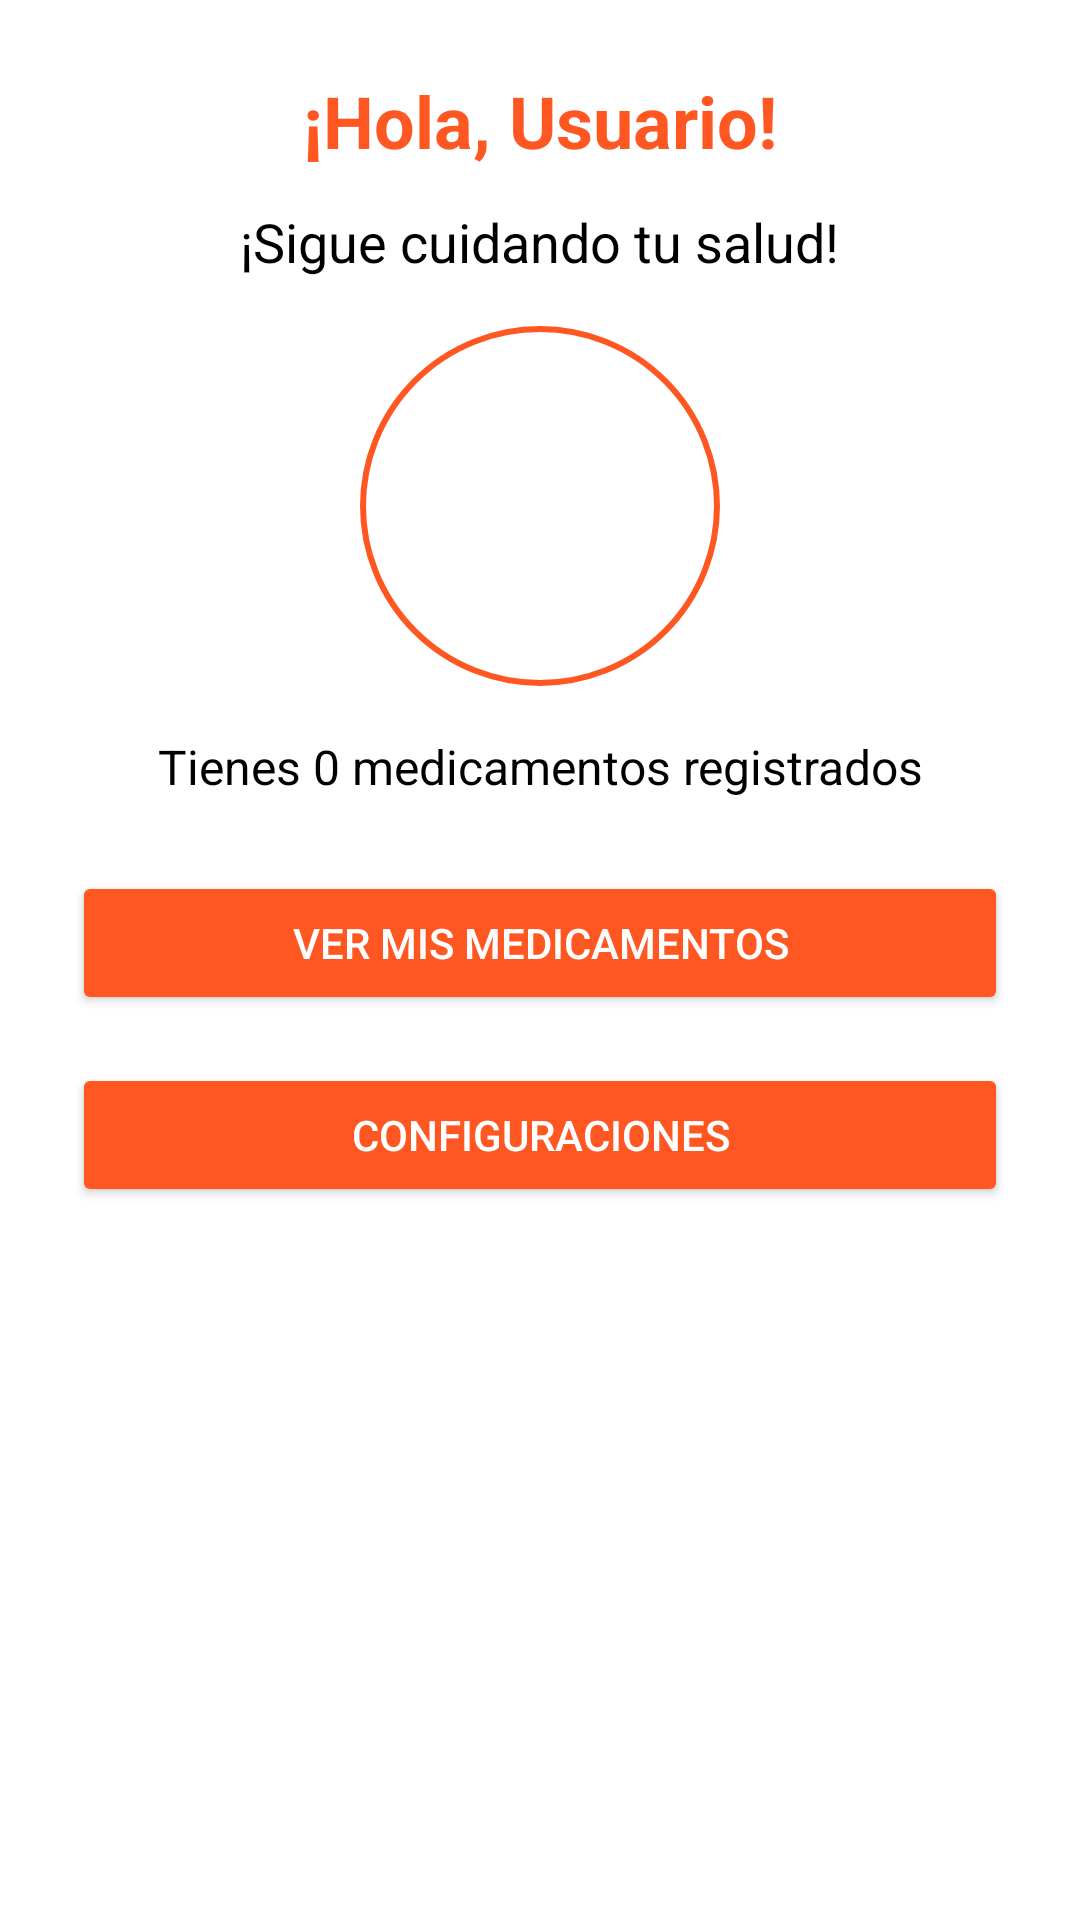

Write the Android layout XML for this screen, with the resource values it uses.
<!-- AndroidManifest.xml: application theme Theme.TeleMedi -->
<!-- res/layout/activity_main.xml -->
<?xml version="1.0" encoding="utf-8"?>
<LinearLayout xmlns:android="http://schemas.android.com/apk/res/android"
    xmlns:tools="http://schemas.android.com/tools"
    android:id="@+id/mainLayout"
    android:layout_width="match_parent"
    android:layout_height="match_parent"
    android:background="@color/white"
    android:orientation="vertical"
    android:padding="24dp"
    tools:context=".MainActivity">

    
    <TextView
        android:id="@+id/textViewSaludo"
        android:layout_width="wrap_content"
        android:layout_height="wrap_content"
        android:text="¡Hola, Usuario!"
        android:textSize="24sp"
        android:textStyle="bold"
        android:textColor="@color/accent_color"
        android:layout_gravity="center_horizontal"
        android:paddingBottom="12dp" />

    
    <TextView
        android:id="@+id/textViewMensajeMotivacional"
        android:layout_width="wrap_content"
        android:layout_height="wrap_content"
        android:text="¡Sigue cuidando tu salud!"
        android:textSize="18sp"
        android:textColor="@android:color/black"
        android:layout_gravity="center_horizontal"
        android:paddingBottom="16dp" />

    
    <ImageView
        android:id="@+id/imageViewFotoPerfil"
        android:layout_width="120dp"
        android:layout_height="120dp"
        android:layout_gravity="center_horizontal"
        android:src="@drawable/ic_person_placeholder"
        android:contentDescription="Foto de perfil"
        android:scaleType="centerCrop"
        android:background="@drawable/circle_background"
        android:padding="4dp"
        android:layout_marginBottom="16dp" />

    
    <TextView
        android:id="@+id/textViewEstadisticas"
        android:layout_width="match_parent"
        android:layout_height="wrap_content"
        android:text="Tienes 0 medicamentos registrados"
        android:textSize="16sp"
        android:textColor="@android:color/black"
        android:gravity="center"
        android:paddingBottom="24dp" />

    
    <Button
        android:id="@+id/buttonVerMedicamentos"
        android:layout_width="match_parent"
        android:layout_height="wrap_content"
        android:text="Ver mis medicamentos"
        android:backgroundTint="@color/accent_color"
        android:textColor="@android:color/white"
        android:layout_marginBottom="16dp" />

    
    <Button
        android:id="@+id/buttonConfiguraciones"
        android:layout_width="match_parent"
        android:layout_height="wrap_content"
        android:text="Configuraciones"
        android:backgroundTint="@color/accent_color"
        android:textColor="@android:color/white" />

</LinearLayout>
<!-- resources referenced by this layout -->
<resources>
  <color name="accent_color">#FF5722</color>
  <color name="white">#FFFFFFFF</color>
  <!-- drawable circle_background (drawable) -->
  <shape xmlns:android="http://schemas.android.com/apk/res/android"
      android:shape="oval">
      <solid android:color="@android:color/white" />
      <stroke android:width="2dp" android:color="@color/accent_color" />
  </shape>
  <style name="Theme.TeleMedi" parent="Base.Theme.TeleMedi" />
  <style name="Base.Theme.TeleMedi" parent="Theme.Material3.DayNight.NoActionBar">
          
          
      </style>
</resources>
